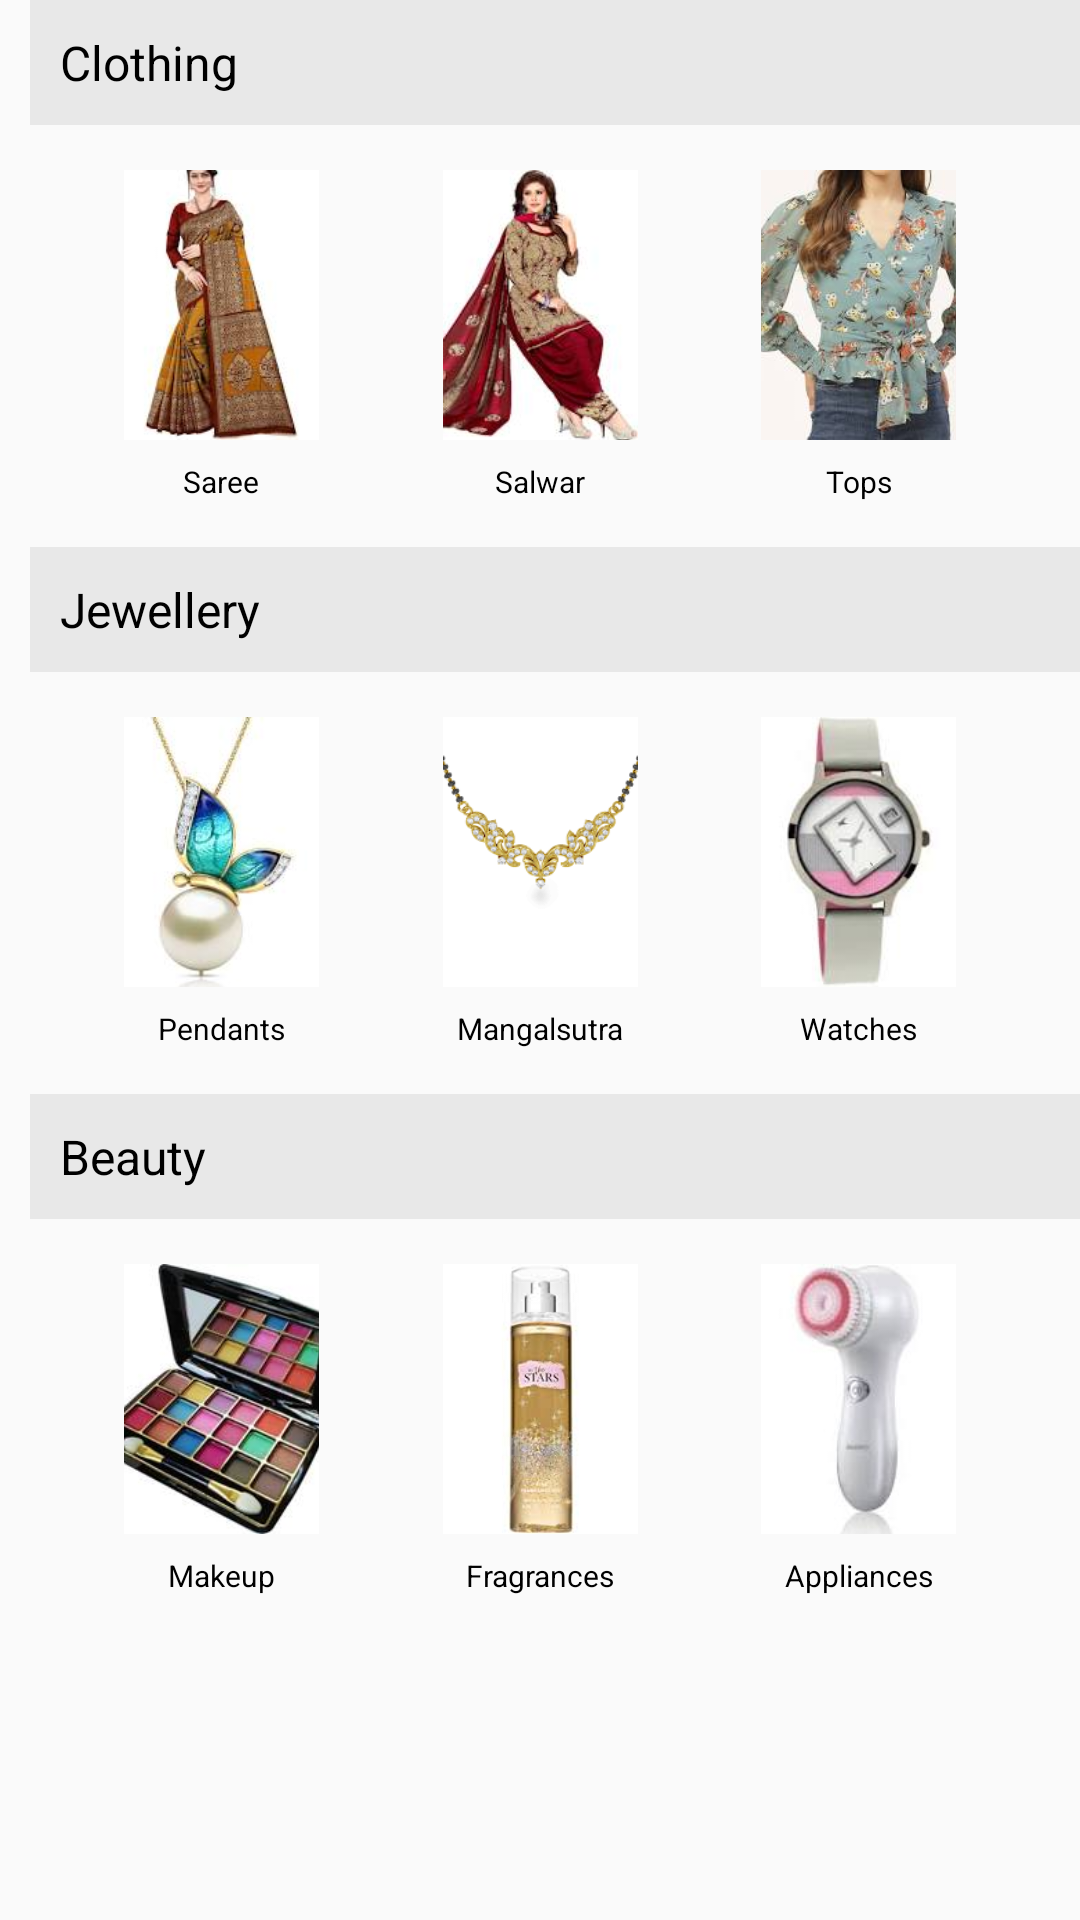

Reconstruct the res/layout file that produces this screen, plus the resources it refers to.
<!-- AndroidManifest.xml: application theme Theme.Shopcluesclone -->
<!-- res/layout/fragment_women_fashion.xml -->
<?xml version="1.0" encoding="utf-8"?>
<ScrollView xmlns:android="http://schemas.android.com/apk/res/android"
    xmlns:app="http://schemas.android.com/apk/res-auto"
    xmlns:tools="http://schemas.android.com/tools"
    android:layout_width="match_parent"
    android:layout_height="wrap_content"
    tools:context=".fragments.WomenFashionFragment">

    <androidx.constraintlayout.widget.ConstraintLayout
        android:layout_width="match_parent"
        android:layout_height="wrap_content">

        <TextView
            android:id="@+id/tvClothing"
            android:layout_width="match_parent"
            android:layout_height="wrap_content"
            android:layout_marginLeft="@dimen/dp_10.1"
            android:background="@color/faded_white"
            android:padding="@dimen/dp_10.1"
            android:text="Clothing"
            android:textColor="@color/black"
            android:textSize="@dimen/sp_16.1"
            app:layout_constraintEnd_toEndOf="parent"
            app:layout_constraintStart_toStartOf="parent"
            app:layout_constraintTop_toTopOf="parent" />

        <ImageView
            android:id="@+id/ivSaree"
            android:layout_width="65dp"
            android:layout_height="90dp"
            android:layout_margin="@dimen/dp_15.1"
            android:scaleType="centerCrop"
            android:src="@drawable/saree"
            app:layout_constraintEnd_toStartOf="@id/ivSalwar"
            app:layout_constraintStart_toStartOf="parent"
            app:layout_constraintTop_toBottomOf="@id/tvClothing" />

        <TextView
            android:id="@+id/tvSaree"
            android:layout_width="wrap_content"
            android:layout_height="wrap_content"
            android:layout_marginTop="@dimen/dp_7.1"
            android:text="Saree"
            android:textColor="@color/black"
            android:textSize="10sp"
            app:layout_constraintEnd_toEndOf="@id/ivSaree"
            app:layout_constraintStart_toStartOf="@id/ivSaree"
            app:layout_constraintTop_toBottomOf="@id/ivSaree" />

        <ImageView
            android:id="@+id/ivSalwar"
            android:layout_width="65dp"
            android:layout_height="90dp"
            android:layout_margin="@dimen/dp_15.1"
            android:layout_marginTop="16dp"
            android:scaleType="centerCrop"
            android:src="@drawable/salwar"
            app:layout_constraintEnd_toStartOf="@id/ivSaree"
            app:layout_constraintStart_toEndOf="@id/ivTops"
            app:layout_constraintTop_toBottomOf="@id/tvClothing" />

        <TextView
            android:id="@+id/tvSalwar"
            android:layout_width="wrap_content"
            android:layout_height="wrap_content"
            android:layout_marginTop="@dimen/dp_7.1"
            android:text="Salwar"
            android:textColor="@color/black"
            android:textSize="10sp"
            app:layout_constraintEnd_toEndOf="@id/ivSalwar"
            app:layout_constraintStart_toStartOf="@id/ivSalwar"
            app:layout_constraintTop_toBottomOf="@id/ivSalwar" />

        <ImageView
            android:id="@+id/ivTops"
            android:layout_width="65dp"
            android:layout_height="90dp"
            android:layout_margin="@dimen/dp_15.1"
            android:scaleType="centerCrop"
            android:src="@drawable/tops"
            app:layout_constraintEnd_toEndOf="parent"
            app:layout_constraintStart_toEndOf="@id/ivSalwar"
            app:layout_constraintTop_toBottomOf="@id/tvClothing" />

        <TextView
            android:id="@+id/tvTops"
            android:layout_width="wrap_content"
            android:layout_height="wrap_content"
            android:layout_marginTop="@dimen/dp_7.1"
            android:text="Tops"
            android:textColor="@color/black"
            android:textSize="10sp"
            app:layout_constraintEnd_toEndOf="@id/ivTops"
            app:layout_constraintStart_toStartOf="@id/ivTops"
            app:layout_constraintTop_toBottomOf="@id/ivTops" />

        <TextView
            android:id="@+id/tvJewellery"
            android:layout_width="match_parent"
            android:layout_height="wrap_content"
            android:layout_marginLeft="@dimen/dp_10.1"
            android:layout_marginTop="@dimen/dp_15.1"
            android:background="@color/faded_white"
            android:padding="@dimen/dp_10.1"
            android:text="Jewellery"
            android:textColor="@color/black"
            android:textSize="@dimen/sp_16.1"
            app:layout_constraintEnd_toEndOf="parent"
            app:layout_constraintStart_toStartOf="parent"
            app:layout_constraintTop_toBottomOf="@id/tvSaree" />

        <ImageView
            android:id="@+id/ivPendants"
            android:layout_width="65dp"
            android:layout_height="90dp"
            android:layout_margin="@dimen/dp_15.1"
            android:scaleType="centerCrop"
            android:src="@drawable/pendants"
            app:layout_constraintEnd_toStartOf="@id/ivSalwar"
            app:layout_constraintStart_toStartOf="parent"
            app:layout_constraintTop_toBottomOf="@id/tvJewellery" />

        <TextView
            android:id="@+id/tvPendants"
            android:layout_width="wrap_content"
            android:layout_height="wrap_content"
            android:layout_marginTop="@dimen/dp_7.1"
            android:text="Pendants"
            android:textColor="@color/black"
            android:textSize="10sp"
            app:layout_constraintEnd_toEndOf="@id/ivPendants"
            app:layout_constraintStart_toStartOf="@id/ivPendants"
            app:layout_constraintTop_toBottomOf="@id/ivPendants" />

        <ImageView
            android:id="@+id/ivMangalSutra"
            android:layout_width="65dp"
            android:layout_height="90dp"
            android:layout_margin="@dimen/dp_15.1"
            android:layout_marginTop="16dp"
            android:scaleType="centerCrop"
            android:src="@drawable/mangalsutra"
            app:layout_constraintEnd_toStartOf="@id/ivSaree"
            app:layout_constraintStart_toEndOf="@id/ivTops"
            app:layout_constraintTop_toBottomOf="@id/tvJewellery" />

        <TextView
            android:id="@+id/tvMangalSutra"
            android:layout_width="wrap_content"
            android:layout_height="wrap_content"
            android:layout_marginTop="@dimen/dp_7.1"
            android:text="Mangalsutra"
            android:textColor="@color/black"
            android:textSize="10sp"
            app:layout_constraintEnd_toEndOf="@id/ivMangalSutra"
            app:layout_constraintStart_toStartOf="@id/ivMangalSutra"
            app:layout_constraintTop_toBottomOf="@id/ivMangalSutra" />

        <ImageView
            android:id="@+id/ivWatches"
            android:layout_width="65dp"
            android:layout_height="90dp"
            android:layout_margin="@dimen/dp_15.1"
            android:scaleType="centerCrop"
            android:src="@drawable/watches_women"
            app:layout_constraintEnd_toEndOf="parent"
            app:layout_constraintStart_toEndOf="@id/ivSalwar"
            app:layout_constraintTop_toBottomOf="@id/tvJewellery" />

        <TextView
            android:id="@+id/tvWatches"
            android:layout_width="wrap_content"
            android:layout_height="wrap_content"
            android:layout_marginTop="@dimen/dp_7.1"
            android:text="Watches"
            android:textColor="@color/black"
            android:textSize="10sp"
            app:layout_constraintEnd_toEndOf="@id/ivWatches"
            app:layout_constraintStart_toStartOf="@id/ivWatches"
            app:layout_constraintTop_toBottomOf="@id/ivWatches" />

        <TextView
            android:id="@+id/tvBeauty"
            android:layout_width="match_parent"
            android:layout_height="wrap_content"
            android:layout_marginLeft="@dimen/dp_10.1"
            android:layout_marginTop="@dimen/dp_15.1"
            android:background="@color/faded_white"
            android:padding="@dimen/dp_10.1"
            android:text="Beauty"
            android:textColor="@color/black"
            android:textSize="@dimen/sp_16.1"
            app:layout_constraintEnd_toEndOf="parent"
            app:layout_constraintStart_toStartOf="parent"
            app:layout_constraintTop_toBottomOf="@id/tvPendants" />

        <ImageView
            android:id="@+id/ivMakeUp"
            android:layout_width="65dp"
            android:layout_height="90dp"
            android:layout_margin="@dimen/dp_15.1"
            android:scaleType="centerCrop"
            android:src="@drawable/makeup"
            app:layout_constraintEnd_toStartOf="@id/ivSalwar"
            app:layout_constraintStart_toStartOf="parent"
            app:layout_constraintTop_toBottomOf="@id/tvBeauty" />

        <TextView
            android:id="@+id/tvMakeUp"
            android:layout_width="wrap_content"
            android:layout_height="wrap_content"
            android:layout_marginTop="@dimen/dp_7.1"
            android:text="Makeup"
            android:textColor="@color/black"
            android:textSize="10sp"
            app:layout_constraintEnd_toEndOf="@id/ivMakeUp"
            app:layout_constraintStart_toStartOf="@id/ivMakeUp"
            app:layout_constraintTop_toBottomOf="@id/ivMakeUp" />

        <ImageView
            android:id="@+id/ivFragrances"
            android:layout_width="65dp"
            android:layout_height="90dp"
            android:layout_margin="@dimen/dp_15.1"
            android:layout_marginTop="16dp"
            android:scaleType="centerCrop"
            android:src="@drawable/fragrances"
            app:layout_constraintEnd_toStartOf="@id/ivSaree"
            app:layout_constraintStart_toEndOf="@id/ivTops"
            app:layout_constraintTop_toBottomOf="@id/tvBeauty" />

        <TextView
            android:id="@+id/tvFragrances"
            android:layout_width="wrap_content"
            android:layout_height="wrap_content"
            android:layout_marginTop="@dimen/dp_7.1"
            android:text="Fragrances"
            android:textColor="@color/black"
            android:textSize="10sp"
            app:layout_constraintEnd_toEndOf="@id/ivFragrances"
            app:layout_constraintStart_toStartOf="@id/ivFragrances"
            app:layout_constraintTop_toBottomOf="@id/ivFragrances" />

        <ImageView
            android:id="@+id/ivAppliances"
            android:layout_width="65dp"
            android:layout_height="90dp"
            android:layout_margin="@dimen/dp_15.1"
            android:scaleType="centerCrop"
            android:src="@drawable/appliances"
            app:layout_constraintEnd_toEndOf="parent"
            app:layout_constraintStart_toEndOf="@id/ivSalwar"
            app:layout_constraintTop_toBottomOf="@id/tvBeauty" />

        <TextView
            android:id="@+id/tvAppliances"
            android:layout_width="wrap_content"
            android:layout_height="wrap_content"
            android:layout_marginTop="@dimen/dp_7.1"
            android:text="Appliances"
            android:textColor="@color/black"
            android:textSize="10sp"
            app:layout_constraintEnd_toEndOf="@id/ivAppliances"
            app:layout_constraintStart_toStartOf="@id/ivAppliances"
            app:layout_constraintTop_toBottomOf="@id/ivAppliances" />


    </androidx.constraintlayout.widget.ConstraintLayout>

</ScrollView>
<!-- resources referenced by this layout -->
<resources>
  <color name="black">#FF000000</color>
  <color name="faded_white">#E8E8E8</color>
  <dimen name="dp_10.1">10.1dp</dimen>
  <dimen name="dp_15.1">15.1dp</dimen>
  <dimen name="dp_7.1">7.1dp</dimen>
  <dimen name="sp_16.1">16.1sp</dimen>
  <!-- drawable appliances: jpg bitmap (drawable, 2368 bytes) -->
  <!-- drawable fragrances: jpg bitmap (drawable, 3627 bytes) -->
  <!-- drawable makeup: jpg bitmap (drawable, 9166 bytes) -->
  <!-- drawable mangalsutra: png bitmap (drawable, 5142 bytes) -->
  <!-- drawable pendants: jpg bitmap (drawable, 3722 bytes) -->
  <!-- drawable salwar: jpg bitmap (drawable, 6142 bytes) -->
  <!-- drawable saree: jpg bitmap (drawable, 5537 bytes) -->
  <!-- drawable tops: jpg bitmap (drawable, 10319 bytes) -->
  <!-- drawable watches_women: jpg bitmap (drawable, 3846 bytes) -->
  <style name="Theme.Shopcluesclone" parent="Theme.AppCompat.Light.NoActionBar">
          
          <item name="colorPrimary">@color/teal_200</item>
          <item name="colorPrimaryVariant">@color/purple_700</item>
  
  
          <item name="colorOnPrimary">@color/white</item>
          
          <item name="colorSecondary">@color/teal_200</item>
          <item name="colorSecondaryVariant">@color/teal_700</item>
          <item name="colorOnSecondary">@color/black</item>
          
          <item name="android:statusBarColor" tools:targetApi="l">?attr/colorPrimaryVariant</item>
          
      </style>
  <color name="teal_200">#FF03DAC5</color>
  <color name="purple_700">#FF3700B3</color>
  <color name="white">#FFFFFFFF</color>
  <color name="teal_700">#FF018786</color>
</resources>
